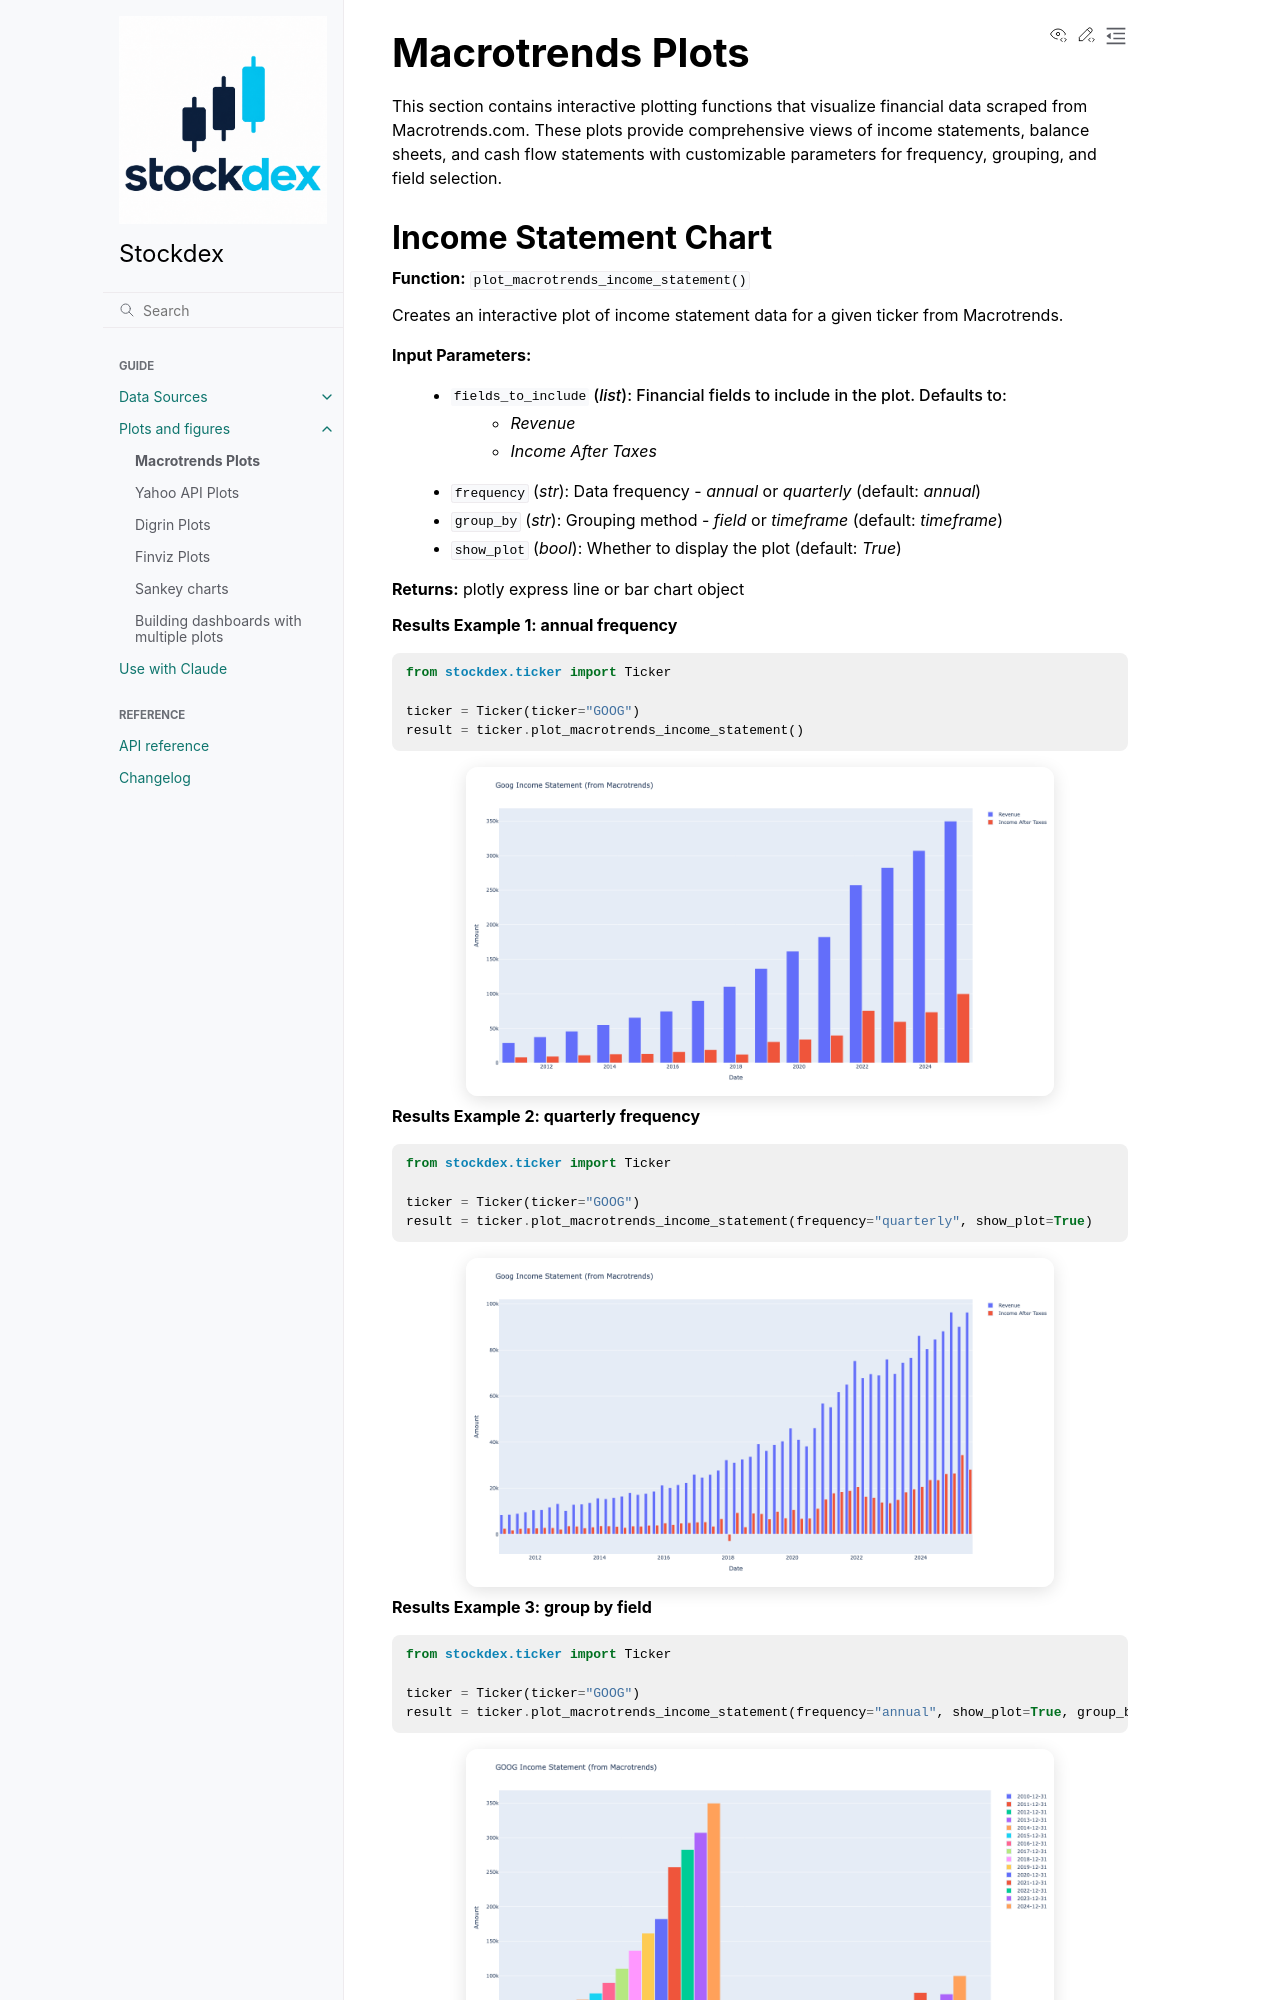

repository: ahnazary/stockdex · page: docs/readme_files/plots_and_figures/macrotrends_plots.html · generator: sphinx

Macrotrends Plots
=================

This section contains interactive plotting functions that visualize financial data scraped from Macrotrends.com. These plots provide comprehensive views of income statements, balance sheets, and cash flow statements with customizable parameters for frequency, grouping, and field selection.
